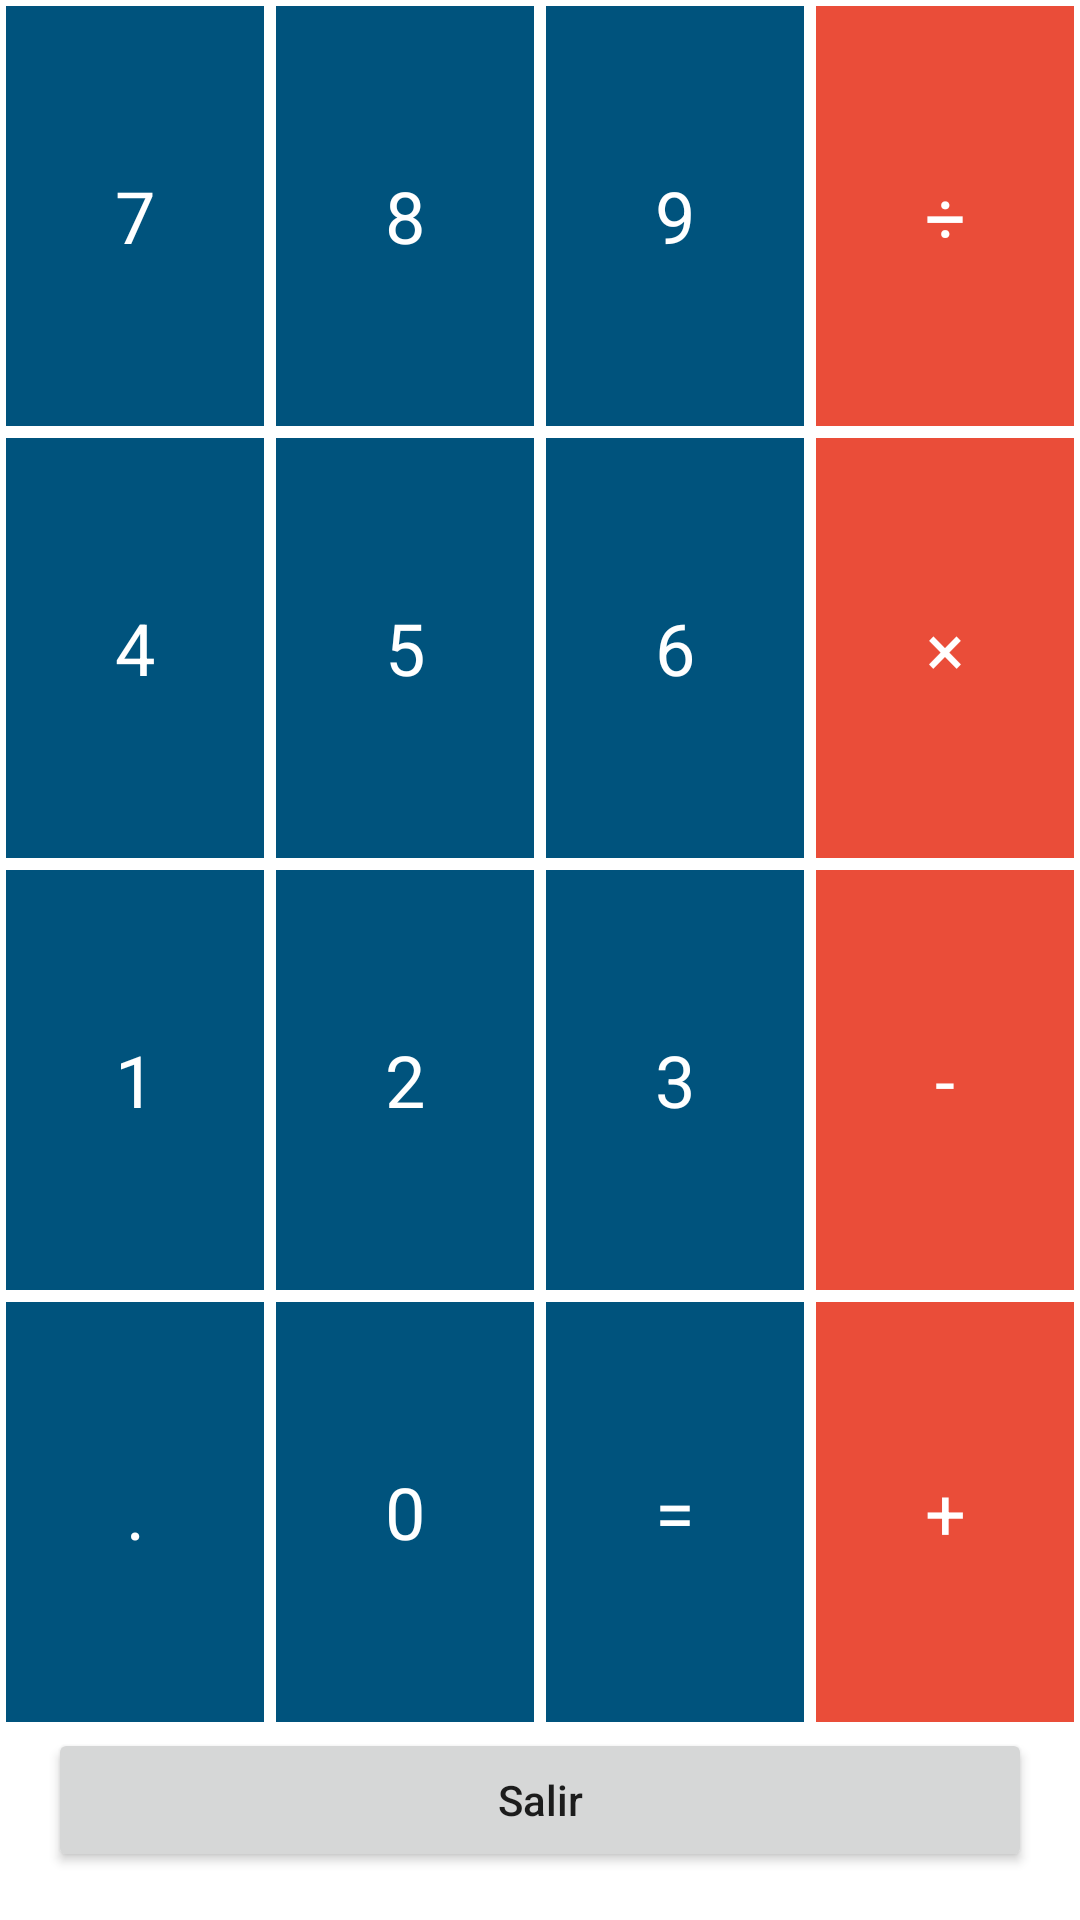

Reconstruct the res/layout file that produces this screen, plus the resources it refers to.
<!-- AndroidManifest.xml: application theme Theme.Guia6 -->
<!-- res/layout/activity_grid_layout.xml -->
<?xml version="1.0" encoding="utf-8"?>
<androidx.constraintlayout.widget.ConstraintLayout xmlns:android="http://schemas.android.com/apk/res/android"
    xmlns:app="http://schemas.android.com/apk/res-auto"
    xmlns:tools="http://schemas.android.com/tools"
    android:id="@+id/main"
    android:layout_width="match_parent"
    android:layout_height="match_parent"
    tools:context=".GridLayout">

    <GridLayout
        android:layout_width="0dp"
        android:layout_height="0dp"
        android:alignmentMode="alignBounds"
        android:columnCount="4"
        android:rowCount="4"
        app:layout_constraintBottom_toTopOf="@+id/btnSalirGrid"
        app:layout_constraintEnd_toEndOf="parent"
        app:layout_constraintStart_toStartOf="parent"
        app:layout_constraintTop_toTopOf="parent">

        <TextView
            android:id="@+id/numero_7"
            style="@style/AppTheme.BotonCalculadora.Azul"
            android:layout_row="0"
            android:layout_column="0"
            android:text="@string/numero_7" />

        <TextView
            android:id="@+id/numero_8"
            style="@style/AppTheme.BotonCalculadora.Azul"
            android:layout_row="0"
            android:layout_column="1"
            android:text="@string/numero_8" />

        <TextView
            android:id="@+id/numero_9"
            style="@style/AppTheme.BotonCalculadora.Azul"
            android:layout_row="0"
            android:layout_column="2"
            android:text="@string/numero_9" />

        <TextView
            android:id="@+id/signo_dividir"
            style="@style/AppTheme.BotonCalculadora.Rojo"
            android:layout_row="0"
            android:layout_column="3"
            android:text="@string/signo_dividir" />

        <TextView
            android:id="@+id/numero_4"
            style="@style/AppTheme.BotonCalculadora.Azul"
            android:layout_row="1"
            android:layout_column="0"
            android:text="@string/numero_4" />

        <TextView
            android:id="@+id/numero_5"
            style="@style/AppTheme.BotonCalculadora.Azul"
            android:layout_row="1"
            android:layout_column="1"
            android:text="@string/numero_5" />

        <TextView
            android:id="@+id/numero_6"
            style="@style/AppTheme.BotonCalculadora.Azul"
            android:layout_row="1"
            android:layout_column="2"
            android:text="@string/numero_6" />

        <TextView
            android:id="@+id/signo_por"
            style="@style/AppTheme.BotonCalculadora.Rojo"
            android:layout_row="1"
            android:layout_column="3"
            android:text="@string/signo_multiplicar" />

        <TextView
            android:id="@+id/numero_1"
            style="@style/AppTheme.BotonCalculadora.Azul"
            android:layout_row="2"
            android:layout_column="0"
            android:text="@string/numero_1" />

        <TextView
            android:id="@+id/numero_2"
            style="@style/AppTheme.BotonCalculadora.Azul"
            android:layout_row="2"
            android:layout_column="1"
            android:text="@string/numero_2" />

        <TextView
            android:id="@+id/numero_3"
            style="@style/AppTheme.BotonCalculadora.Azul"
            android:layout_row="2"
            android:layout_column="2"
            android:text="@string/numero_3" />

        <TextView
            android:id="@+id/signo_menos"
            style="@style/AppTheme.BotonCalculadora.Rojo"
            android:layout_row="2"
            android:layout_column="3"
            android:text="@string/signo_menos" />

        <TextView
            android:id="@+id/punto"
            style="@style/AppTheme.BotonCalculadora.Azul"
            android:layout_row="3"
            android:layout_column="0"
            android:text="@string/punto" />

        <TextView
            android:id="@+id/cero"
            style="@style/AppTheme.BotonCalculadora.Azul"
            android:layout_row="3"
            android:layout_column="1"
            android:text="@string/numero_0" />

        <TextView
            android:id="@+id/signo_igual"
            style="@style/AppTheme.BotonCalculadora.Azul"
            android:layout_row="3"
            android:layout_column="2"
            android:text="@string/signo_igual" />

        <TextView
            android:id="@+id/signo_mas"
            style="@style/AppTheme.BotonCalculadora.Rojo"
            android:layout_row="3"
            android:layout_column="3"
            android:text="@string/signo_mas" />

    </GridLayout>

    <Button
        android:id="@+id/btnSalirGrid"
        android:layout_width="0dp"
        android:layout_height="wrap_content"
        android:layout_margin="16dp"
        android:minHeight="48dp"
        android:text="@string/salir"
        android:textAllCaps="false"
        app:layout_constraintBottom_toBottomOf="parent"
        app:layout_constraintEnd_toEndOf="parent"
        app:layout_constraintStart_toStartOf="parent" />

</androidx.constraintlayout.widget.ConstraintLayout>
<!-- resources referenced by this layout -->
<resources>
  <string name="numero_0">0</string>
  <string name="numero_1">1</string>
  <string name="numero_2">2</string>
  <string name="numero_3">3</string>
  <string name="numero_4">4</string>
  <string name="numero_5">5</string>
  <string name="numero_6">6</string>
  <string name="numero_7">7</string>
  <string name="numero_8">8</string>
  <string name="numero_9">9</string>
  <string name="punto">.</string>
  <string name="salir">Salir</string>
  <string name="signo_dividir">÷</string>
  <string name="signo_igual">=</string>
  <string name="signo_mas">+</string>
  <string name="signo_menos">-</string>
  <string name="signo_multiplicar">×</string>
  <style name="AppTheme.BotonCalculadora.Azul" parent="AppTheme.BotonCalculadora">
          <item name="android:background">#00537D</item>
      </style>
  <style name="AppTheme.BotonCalculadora.Rojo" parent="AppTheme.BotonCalculadora">
          <item name="android:background">#EA4D39</item>
      </style>
  <style name="Theme.Guia6" parent="Base.Theme.Guia6" />
  <style name="AppTheme.BotonCalculadora" parent="TextAppearance.AppCompat.Headline">
          <item name="android:textColor">@android:color/white</item>
          <item name="android:gravity">center</item>
          <item name="android:layout_width">0dp</item>
          <item name="android:layout_height">0dp</item>
          <item name="android:layout_columnWeight">1</item>
          <item name="android:layout_rowWeight">1</item>
          <item name="android:layout_gravity">fill</item>
          <item name="android:layout_margin">2dp</item>
          <item name="android:minWidth">48dp</item>
          <item name="android:minHeight">48dp</item>
      </style>
  <style name="Base.Theme.Guia6" parent="Theme.MaterialComponents.DayNight.DarkActionBar">
          <item name="colorPrimary">@color/purple_500</item>
          <item name="colorPrimaryVariant">@color/purple_700</item>
          <item name="colorOnPrimary">@color/white</item>
          <item name="colorSecondary">@color/teal_200</item>
          <item name="colorSecondaryVariant">@color/teal_700</item>
          <item name="colorOnSecondary">@color/black</item>
          <item name="android:statusBarColor">?attr/colorPrimaryVariant</item>
      </style>
  <color name="purple_500">#FF6200EE</color>
  <color name="purple_700">#FF3700B3</color>
  <color name="white">#FFFFFFFF</color>
  <color name="teal_200">#FF03DAC5</color>
  <color name="teal_700">#FF018786</color>
  <color name="black">#FF000000</color>
</resources>
